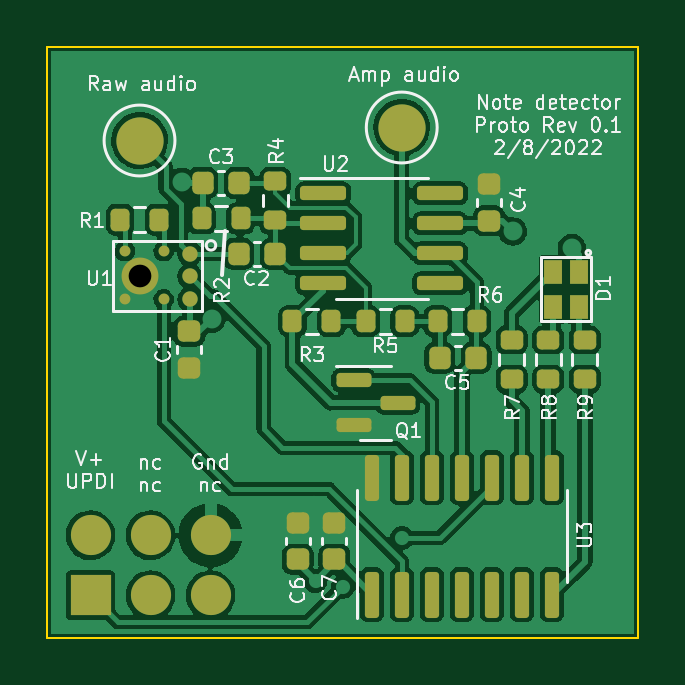
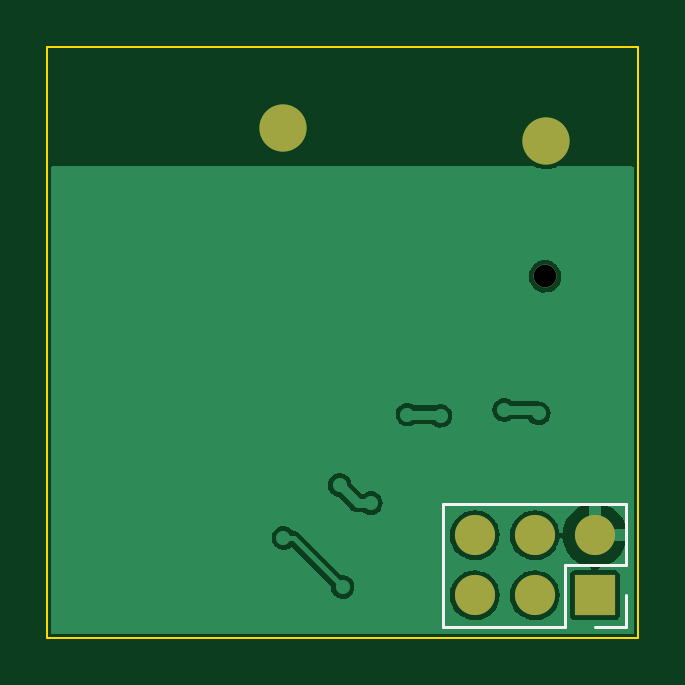
Circuit board: 10 layer files. Board 25.0 x 25.0 mm.
- bottom_copper: NoteDetector-B_Cu.gbr (25847 bytes)
- bottom_mask: NoteDetector-B_Mask.gbr (856 bytes)
- paste: NoteDetector-B_Paste.gbr (459 bytes)
- bottom_silk: NoteDetector-B_Silkscreen.gbr (862 bytes)
- outline: NoteDetector-Edge_Cuts.gbr (621 bytes)
- top_copper: NoteDetector-F_Cu.gbr (116484 bytes)
- top_mask: NoteDetector-F_Mask.gbr (4710 bytes)
- paste: NoteDetector-F_Paste.gbr (4330 bytes)
- top_silk: NoteDetector-F_Silkscreen.gbr (32620 bytes)
- drill: NoteDetector-NPTH.drl (353 bytes)

=== bottom_copper: NoteDetector-B_Cu.gbr (25847 bytes, source omitted) ===
=== bottom_mask: NoteDetector-B_Mask.gbr ===
%TF.GenerationSoftware,KiCad,Pcbnew,(6.0.1)*%
%TF.CreationDate,2022-02-08T09:51:35-07:00*%
%TF.ProjectId,NoteDetector,4e6f7465-4465-4746-9563-746f722e6b69,rev?*%
%TF.SameCoordinates,Original*%
%TF.FileFunction,Soldermask,Bot*%
%TF.FilePolarity,Negative*%
%FSLAX46Y46*%
G04 Gerber Fmt 4.6, Leading zero omitted, Abs format (unit mm)*
G04 Created by KiCad (PCBNEW (6.0.1)) date 2022-02-08 09:51:35*
%MOMM*%
%LPD*%
G01*
G04 APERTURE LIST*
%ADD10C,2.000000*%
%ADD11C,0.970000*%
%ADD12R,1.700000X1.700000*%
%ADD13O,1.700000X1.700000*%
G04 APERTURE END LIST*
D10*
%TO.C,J4*%
X3900000Y-3950000D03*
%TD*%
D11*
%TO.C,U1*%
X3925000Y-9700000D03*
%TD*%
D10*
%TO.C,J3*%
X15000000Y-3400000D03*
%TD*%
D12*
%TO.C,J1*%
X1825000Y-23200000D03*
D13*
X1825000Y-20660000D03*
X4365000Y-23200000D03*
X4365000Y-20660000D03*
X6905000Y-23200000D03*
X6905000Y-20660000D03*
%TD*%
M02*

=== paste: NoteDetector-B_Paste.gbr ===
%TF.GenerationSoftware,KiCad,Pcbnew,(6.0.1)*%
%TF.CreationDate,2022-02-08T09:51:35-07:00*%
%TF.ProjectId,NoteDetector,4e6f7465-4465-4746-9563-746f722e6b69,rev?*%
%TF.SameCoordinates,Original*%
%TF.FileFunction,Paste,Bot*%
%TF.FilePolarity,Positive*%
%FSLAX46Y46*%
G04 Gerber Fmt 4.6, Leading zero omitted, Abs format (unit mm)*
G04 Created by KiCad (PCBNEW (6.0.1)) date 2022-02-08 09:51:35*
%MOMM*%
%LPD*%
G01*
G04 APERTURE LIST*
G04 APERTURE END LIST*
M02*

=== bottom_silk: NoteDetector-B_Silkscreen.gbr ===
%TF.GenerationSoftware,KiCad,Pcbnew,(6.0.1)*%
%TF.CreationDate,2022-02-08T09:51:35-07:00*%
%TF.ProjectId,NoteDetector,4e6f7465-4465-4746-9563-746f722e6b69,rev?*%
%TF.SameCoordinates,Original*%
%TF.FileFunction,Legend,Bot*%
%TF.FilePolarity,Positive*%
%FSLAX46Y46*%
G04 Gerber Fmt 4.6, Leading zero omitted, Abs format (unit mm)*
G04 Created by KiCad (PCBNEW (6.0.1)) date 2022-02-08 09:51:35*
%MOMM*%
%LPD*%
G01*
G04 APERTURE LIST*
%ADD10C,0.120000*%
G04 APERTURE END LIST*
D10*
%TO.C,J1*%
X3095000Y-21930000D02*
X3095000Y-24530000D01*
X495000Y-24530000D02*
X1825000Y-24530000D01*
X495000Y-21930000D02*
X3095000Y-21930000D01*
X495000Y-23200000D02*
X495000Y-24530000D01*
X3095000Y-24530000D02*
X8235000Y-24530000D01*
X495000Y-19330000D02*
X495000Y-21930000D01*
X8235000Y-19330000D02*
X8235000Y-24530000D01*
X495000Y-19330000D02*
X8235000Y-19330000D01*
%TD*%
M02*

=== outline: NoteDetector-Edge_Cuts.gbr ===
%TF.GenerationSoftware,KiCad,Pcbnew,(6.0.1)*%
%TF.CreationDate,2022-02-08T09:51:35-07:00*%
%TF.ProjectId,NoteDetector,4e6f7465-4465-4746-9563-746f722e6b69,rev?*%
%TF.SameCoordinates,Original*%
%TF.FileFunction,Profile,NP*%
%FSLAX46Y46*%
G04 Gerber Fmt 4.6, Leading zero omitted, Abs format (unit mm)*
G04 Created by KiCad (PCBNEW (6.0.1)) date 2022-02-08 09:51:35*
%MOMM*%
%LPD*%
G01*
G04 APERTURE LIST*
%TA.AperFunction,Profile*%
%ADD10C,0.100000*%
%TD*%
G04 APERTURE END LIST*
D10*
X0Y-25000000D02*
X25000000Y-25000000D01*
X25000000Y-25000000D02*
X25000000Y0D01*
X25000000Y0D02*
X0Y0D01*
X0Y0D02*
X0Y-25000000D01*
M02*

=== top_copper: NoteDetector-F_Cu.gbr (116484 bytes, source omitted) ===
=== top_mask: NoteDetector-F_Mask.gbr ===
%TF.GenerationSoftware,KiCad,Pcbnew,(6.0.1)*%
%TF.CreationDate,2022-02-08T09:51:35-07:00*%
%TF.ProjectId,NoteDetector,4e6f7465-4465-4746-9563-746f722e6b69,rev?*%
%TF.SameCoordinates,Original*%
%TF.FileFunction,Soldermask,Top*%
%TF.FilePolarity,Negative*%
%FSLAX46Y46*%
G04 Gerber Fmt 4.6, Leading zero omitted, Abs format (unit mm)*
G04 Created by KiCad (PCBNEW (6.0.1)) date 2022-02-08 09:51:35*
%MOMM*%
%LPD*%
G01*
G04 APERTURE LIST*
G04 Aperture macros list*
%AMRoundRect*
0 Rectangle with rounded corners*
0 $1 Rounding radius*
0 $2 $3 $4 $5 $6 $7 $8 $9 X,Y pos of 4 corners*
0 Add a 4 corners polygon primitive as box body*
4,1,4,$2,$3,$4,$5,$6,$7,$8,$9,$2,$3,0*
0 Add four circle primitives for the rounded corners*
1,1,$1+$1,$2,$3*
1,1,$1+$1,$4,$5*
1,1,$1+$1,$6,$7*
1,1,$1+$1,$8,$9*
0 Add four rect primitives between the rounded corners*
20,1,$1+$1,$2,$3,$4,$5,0*
20,1,$1+$1,$4,$5,$6,$7,0*
20,1,$1+$1,$6,$7,$8,$9,0*
20,1,$1+$1,$8,$9,$2,$3,0*%
G04 Aperture macros list end*
%ADD10RoundRect,0.225000X0.250000X-0.225000X0.250000X0.225000X-0.250000X0.225000X-0.250000X-0.225000X0*%
%ADD11RoundRect,0.200000X0.200000X0.275000X-0.200000X0.275000X-0.200000X-0.275000X0.200000X-0.275000X0*%
%ADD12RoundRect,0.200000X-0.275000X0.200000X-0.275000X-0.200000X0.275000X-0.200000X0.275000X0.200000X0*%
%ADD13RoundRect,0.225000X-0.250000X0.225000X-0.250000X-0.225000X0.250000X-0.225000X0.250000X0.225000X0*%
%ADD14C,2.000000*%
%ADD15C,0.970000*%
%ADD16C,0.650000*%
%ADD17C,0.460000*%
%ADD18C,1.560000*%
%ADD19RoundRect,0.225000X0.225000X0.250000X-0.225000X0.250000X-0.225000X-0.250000X0.225000X-0.250000X0*%
%ADD20RoundRect,0.200000X0.275000X-0.200000X0.275000X0.200000X-0.275000X0.200000X-0.275000X-0.200000X0*%
%ADD21RoundRect,0.150000X-0.587500X-0.150000X0.587500X-0.150000X0.587500X0.150000X-0.587500X0.150000X0*%
%ADD22RoundRect,0.200000X-0.200000X-0.275000X0.200000X-0.275000X0.200000X0.275000X-0.200000X0.275000X0*%
%ADD23R,0.800000X1.000000*%
%ADD24RoundRect,0.150000X0.150000X-0.825000X0.150000X0.825000X-0.150000X0.825000X-0.150000X-0.825000X0*%
%ADD25RoundRect,0.225000X-0.225000X-0.250000X0.225000X-0.250000X0.225000X0.250000X-0.225000X0.250000X0*%
%ADD26RoundRect,0.150000X-0.825000X-0.150000X0.825000X-0.150000X0.825000X0.150000X-0.825000X0.150000X0*%
%ADD27R,1.700000X1.700000*%
%ADD28O,1.700000X1.700000*%
G04 APERTURE END LIST*
D10*
%TO.C,C6*%
X10600000Y-21675000D03*
X10600000Y-20125000D03*
%TD*%
D11*
%TO.C,R3*%
X12025000Y-11600000D03*
X10375000Y-11600000D03*
%TD*%
D10*
%TO.C,C7*%
X12150000Y-21675000D03*
X12150000Y-20125000D03*
%TD*%
D12*
%TO.C,R9*%
X22750000Y-14050000D03*
X22750000Y-12400000D03*
%TD*%
D13*
%TO.C,C4*%
X18700000Y-5800000D03*
X18700000Y-7350000D03*
%TD*%
D14*
%TO.C,J4*%
X3900000Y-3950000D03*
%TD*%
D15*
%TO.C,U1*%
X3925000Y-9700000D03*
D16*
X6025000Y-8740000D03*
D17*
X4925000Y-8640000D03*
X3285000Y-8640000D03*
X3285000Y-10670000D03*
X4925000Y-10670000D03*
D16*
X6025000Y-10670000D03*
X6025000Y-9700000D03*
D18*
X3925000Y-9700000D03*
%TD*%
D12*
%TO.C,R7*%
X19650000Y-12400000D03*
X19650000Y-14050000D03*
%TD*%
D19*
%TO.C,C3*%
X8125000Y-5750000D03*
X6575000Y-5750000D03*
%TD*%
D10*
%TO.C,C1*%
X6000000Y-13575000D03*
X6000000Y-12025000D03*
%TD*%
D20*
%TO.C,R4*%
X9650000Y-7325000D03*
X9650000Y-5675000D03*
%TD*%
D21*
%TO.C,Q1*%
X12962500Y-14100000D03*
X12962500Y-16000000D03*
X14837500Y-15050000D03*
%TD*%
D12*
%TO.C,R8*%
X21200000Y-12400000D03*
X21200000Y-14050000D03*
%TD*%
D22*
%TO.C,R2*%
X6525000Y-7250000D03*
X8175000Y-7250000D03*
%TD*%
D23*
%TO.C,D1*%
X22500000Y-9500000D03*
X22500000Y-11000000D03*
X21400000Y-11000000D03*
X21400000Y-9500000D03*
%TD*%
D22*
%TO.C,R6*%
X16525000Y-11600000D03*
X18175000Y-11600000D03*
%TD*%
D24*
%TO.C,U3*%
X13740000Y-23175000D03*
X15010000Y-23175000D03*
X16280000Y-23175000D03*
X17550000Y-23175000D03*
X18820000Y-23175000D03*
X20090000Y-23175000D03*
X21360000Y-23175000D03*
X21360000Y-18225000D03*
X20090000Y-18225000D03*
X18820000Y-18225000D03*
X17550000Y-18225000D03*
X16280000Y-18225000D03*
X15010000Y-18225000D03*
X13740000Y-18225000D03*
%TD*%
D25*
%TO.C,C2*%
X8100000Y-8750000D03*
X9650000Y-8750000D03*
%TD*%
D19*
%TO.C,C5*%
X18150000Y-13150000D03*
X16600000Y-13150000D03*
%TD*%
D26*
%TO.C,U2*%
X16625000Y-6185000D03*
X16625000Y-7455000D03*
X16625000Y-8725000D03*
X16625000Y-9995000D03*
X11675000Y-9995000D03*
X11675000Y-8725000D03*
X11675000Y-7455000D03*
X11675000Y-6185000D03*
%TD*%
D14*
%TO.C,J3*%
X15000000Y-3400000D03*
%TD*%
D22*
%TO.C,R5*%
X13475000Y-11600000D03*
X15125000Y-11600000D03*
%TD*%
D11*
%TO.C,R1*%
X4725000Y-7300000D03*
X3075000Y-7300000D03*
%TD*%
D27*
%TO.C,J1*%
X1825000Y-23200000D03*
D28*
X1825000Y-20660000D03*
X4365000Y-23200000D03*
X4365000Y-20660000D03*
X6905000Y-23200000D03*
X6905000Y-20660000D03*
%TD*%
M02*

=== paste: NoteDetector-F_Paste.gbr ===
%TF.GenerationSoftware,KiCad,Pcbnew,(6.0.1)*%
%TF.CreationDate,2022-02-08T09:51:35-07:00*%
%TF.ProjectId,NoteDetector,4e6f7465-4465-4746-9563-746f722e6b69,rev?*%
%TF.SameCoordinates,Original*%
%TF.FileFunction,Paste,Top*%
%TF.FilePolarity,Positive*%
%FSLAX46Y46*%
G04 Gerber Fmt 4.6, Leading zero omitted, Abs format (unit mm)*
G04 Created by KiCad (PCBNEW (6.0.1)) date 2022-02-08 09:51:35*
%MOMM*%
%LPD*%
G01*
G04 APERTURE LIST*
G04 Aperture macros list*
%AMRoundRect*
0 Rectangle with rounded corners*
0 $1 Rounding radius*
0 $2 $3 $4 $5 $6 $7 $8 $9 X,Y pos of 4 corners*
0 Add a 4 corners polygon primitive as box body*
4,1,4,$2,$3,$4,$5,$6,$7,$8,$9,$2,$3,0*
0 Add four circle primitives for the rounded corners*
1,1,$1+$1,$2,$3*
1,1,$1+$1,$4,$5*
1,1,$1+$1,$6,$7*
1,1,$1+$1,$8,$9*
0 Add four rect primitives between the rounded corners*
20,1,$1+$1,$2,$3,$4,$5,0*
20,1,$1+$1,$4,$5,$6,$7,0*
20,1,$1+$1,$6,$7,$8,$9,0*
20,1,$1+$1,$8,$9,$2,$3,0*%
G04 Aperture macros list end*
%ADD10RoundRect,0.225000X0.250000X-0.225000X0.250000X0.225000X-0.250000X0.225000X-0.250000X-0.225000X0*%
%ADD11RoundRect,0.200000X0.200000X0.275000X-0.200000X0.275000X-0.200000X-0.275000X0.200000X-0.275000X0*%
%ADD12RoundRect,0.200000X-0.275000X0.200000X-0.275000X-0.200000X0.275000X-0.200000X0.275000X0.200000X0*%
%ADD13RoundRect,0.225000X-0.250000X0.225000X-0.250000X-0.225000X0.250000X-0.225000X0.250000X0.225000X0*%
%ADD14C,0.650000*%
%ADD15C,0.460000*%
%ADD16C,1.560000*%
%ADD17RoundRect,0.225000X0.225000X0.250000X-0.225000X0.250000X-0.225000X-0.250000X0.225000X-0.250000X0*%
%ADD18RoundRect,0.200000X0.275000X-0.200000X0.275000X0.200000X-0.275000X0.200000X-0.275000X-0.200000X0*%
%ADD19RoundRect,0.150000X-0.587500X-0.150000X0.587500X-0.150000X0.587500X0.150000X-0.587500X0.150000X0*%
%ADD20RoundRect,0.200000X-0.200000X-0.275000X0.200000X-0.275000X0.200000X0.275000X-0.200000X0.275000X0*%
%ADD21R,0.800000X1.000000*%
%ADD22RoundRect,0.150000X0.150000X-0.825000X0.150000X0.825000X-0.150000X0.825000X-0.150000X-0.825000X0*%
%ADD23RoundRect,0.225000X-0.225000X-0.250000X0.225000X-0.250000X0.225000X0.250000X-0.225000X0.250000X0*%
%ADD24RoundRect,0.150000X-0.825000X-0.150000X0.825000X-0.150000X0.825000X0.150000X-0.825000X0.150000X0*%
G04 APERTURE END LIST*
D10*
%TO.C,C6*%
X10600000Y-21675000D03*
X10600000Y-20125000D03*
%TD*%
D11*
%TO.C,R3*%
X12025000Y-11600000D03*
X10375000Y-11600000D03*
%TD*%
D10*
%TO.C,C7*%
X12150000Y-21675000D03*
X12150000Y-20125000D03*
%TD*%
D12*
%TO.C,R9*%
X22750000Y-14050000D03*
X22750000Y-12400000D03*
%TD*%
D13*
%TO.C,C4*%
X18700000Y-5800000D03*
X18700000Y-7350000D03*
%TD*%
D14*
%TO.C,U1*%
X6025000Y-8740000D03*
D15*
X4925000Y-8640000D03*
X3285000Y-8640000D03*
X3285000Y-10670000D03*
X4925000Y-10670000D03*
D14*
X6025000Y-10670000D03*
X6025000Y-9700000D03*
D16*
X3925000Y-9700000D03*
%TD*%
D12*
%TO.C,R7*%
X19650000Y-12400000D03*
X19650000Y-14050000D03*
%TD*%
D17*
%TO.C,C3*%
X8125000Y-5750000D03*
X6575000Y-5750000D03*
%TD*%
D10*
%TO.C,C1*%
X6000000Y-13575000D03*
X6000000Y-12025000D03*
%TD*%
D18*
%TO.C,R4*%
X9650000Y-7325000D03*
X9650000Y-5675000D03*
%TD*%
D19*
%TO.C,Q1*%
X12962500Y-14100000D03*
X12962500Y-16000000D03*
X14837500Y-15050000D03*
%TD*%
D12*
%TO.C,R8*%
X21200000Y-12400000D03*
X21200000Y-14050000D03*
%TD*%
D20*
%TO.C,R2*%
X6525000Y-7250000D03*
X8175000Y-7250000D03*
%TD*%
D21*
%TO.C,D1*%
X22500000Y-9500000D03*
X22500000Y-11000000D03*
X21400000Y-11000000D03*
X21400000Y-9500000D03*
%TD*%
D20*
%TO.C,R6*%
X16525000Y-11600000D03*
X18175000Y-11600000D03*
%TD*%
D22*
%TO.C,U3*%
X13740000Y-23175000D03*
X15010000Y-23175000D03*
X16280000Y-23175000D03*
X17550000Y-23175000D03*
X18820000Y-23175000D03*
X20090000Y-23175000D03*
X21360000Y-23175000D03*
X21360000Y-18225000D03*
X20090000Y-18225000D03*
X18820000Y-18225000D03*
X17550000Y-18225000D03*
X16280000Y-18225000D03*
X15010000Y-18225000D03*
X13740000Y-18225000D03*
%TD*%
D23*
%TO.C,C2*%
X8100000Y-8750000D03*
X9650000Y-8750000D03*
%TD*%
D17*
%TO.C,C5*%
X18150000Y-13150000D03*
X16600000Y-13150000D03*
%TD*%
D24*
%TO.C,U2*%
X16625000Y-6185000D03*
X16625000Y-7455000D03*
X16625000Y-8725000D03*
X16625000Y-9995000D03*
X11675000Y-9995000D03*
X11675000Y-8725000D03*
X11675000Y-7455000D03*
X11675000Y-6185000D03*
%TD*%
D20*
%TO.C,R5*%
X13475000Y-11600000D03*
X15125000Y-11600000D03*
%TD*%
D11*
%TO.C,R1*%
X4725000Y-7300000D03*
X3075000Y-7300000D03*
%TD*%
M02*

=== top_silk: NoteDetector-F_Silkscreen.gbr (32620 bytes, source omitted) ===
=== drill: NoteDetector-NPTH.drl ===
M48
; DRILL file {KiCad (6.0.1)} date Tue Feb  8 09:50:29 2022
; FORMAT={-:-/ absolute / inch / decimal}
; #@! TF.CreationDate,2022-02-08T09:50:29-07:00
; #@! TF.GenerationSoftware,Kicad,Pcbnew,(6.0.1)
; #@! TF.FileFunction,NonPlated,1,2,NPTH
FMAT,2
INCH
; #@! TA.AperFunction,NonPlated,NPTH,ComponentDrill
T1C0.0378
%
G90
G05
T1
X0.1545Y-0.3819
T0
M30
